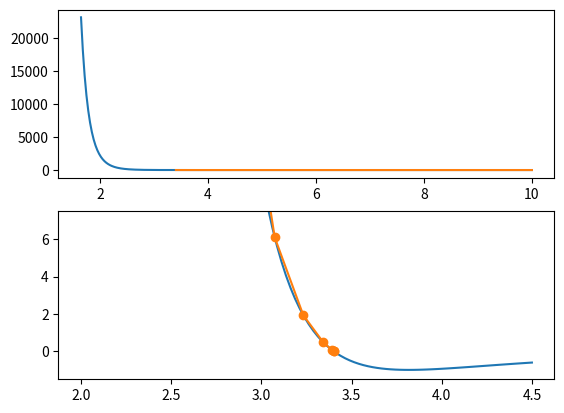

Recreate this plot in Python.
import numpy as np
import matplotlib.pyplot as plt
from mpl_toolkits.mplot3d import Axes3D


def show3d(data):
    data.shape = 3, int(len(data) / 3)
    fig = plt.figure()
    ax = fig.add_subplot(111, projection='3d')
    ax.scatter(data[0], data[1], data[2])
    data.shape = data.size
    return fig, ax


EPSILON = 0.997
SIGMA = 3.401
A = 4*EPSILON*SIGMA**12
B = 4*EPSILON*SIGMA**6


def potential(r, r0=0):
    R = r - r0
    V = A/R**12 - B/R**6
    return V


def newton_raphson(f, x0, h=5e-2, max_iter=50, epsilon=1e-3):
    x = [x0]
    for i in range(max_iter):
        fx = f(x[-1])
        fminus = f(x[-1]-h)
        fplus = f(x[-1]+h)
        diff = (fplus-fminus)/(2*h)
        x_new = x[-1] - fx/diff
        x.append(x_new)
        res = abs((x[-1] - x[-2])/x[-2])
        if res <= epsilon:
            break

    return np.array(x)


def bisection(f, a, b, epsilon=1e-6):
    a, b = min(a, b), max(a, b)
    while b-a > epsilon:
        m = a + (b-a)/2
        fa = f(a)
        fm = f(m)
        sfa = fa/abs(fa)
        fsm = fm/abs(fm)
        if sfa == fsm:
            a = m
        else:
            b = m
    return m


def secant(f, x0, x1, max_iter=100, epsilon=1e-6):
    x = [x0, x1]
    fx = [f(x0), f(x1)]

    for i in range(max_iter):
        x_new = x[-1] - fx[-1]*(x[-1] - x[-2])/(fx[-1] - fx[-2])
        fx.append(f(x_new))
        x.append(x_new)
        if abs((x[-1] - x[-2])/x[-2]) < epsilon:
            break
    return x


def q1():
    r1 = np.linspace(1.65, 10.0, num=500)
    r0 = 0
    p1 = potential(r1, r0)
    fig, (ax, ax2) = plt.subplots(nrows=2)
    ax.plot(r1, p1)
    ax.plot(r1[p1 < 0], p1[p1 < 0])
    r2 = np.linspace(2, 4.5, 100)
    p2 = potential(r2, r0)
    ax2.plot(r2, p2)
    # ax2.plot(r2[p2 < 0], p2[p2 < 0])
    ax2.set_ylim(-1.5, 7.5)

    x = newton_raphson(potential, x0=2)
    fx = potential(x)

    x2 = bisection(potential, 2, 4)
    x3 = secant(potential, 1.65, 2)[-1]
    print(x[-1])
    print(x2)
    print(x3)
    ax2.plot(x, fx, '-o')
    plt.show()


def main():
    q1()


if __name__ == "__main__":
    main()
